Dataset: data (GitHub, N-Pulse/ARM-SOFT-Grasping). Classes: cuboid, cylinder.

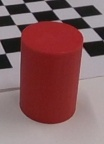
Label: cylinder

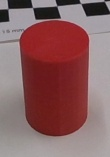
Label: cylinder

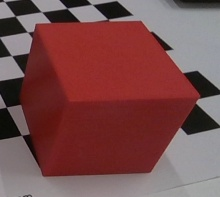
Label: cuboid

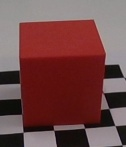
Label: cuboid

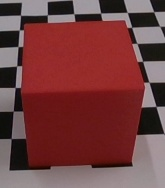
Label: cuboid

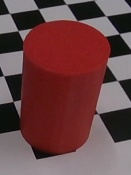
Label: cylinder
